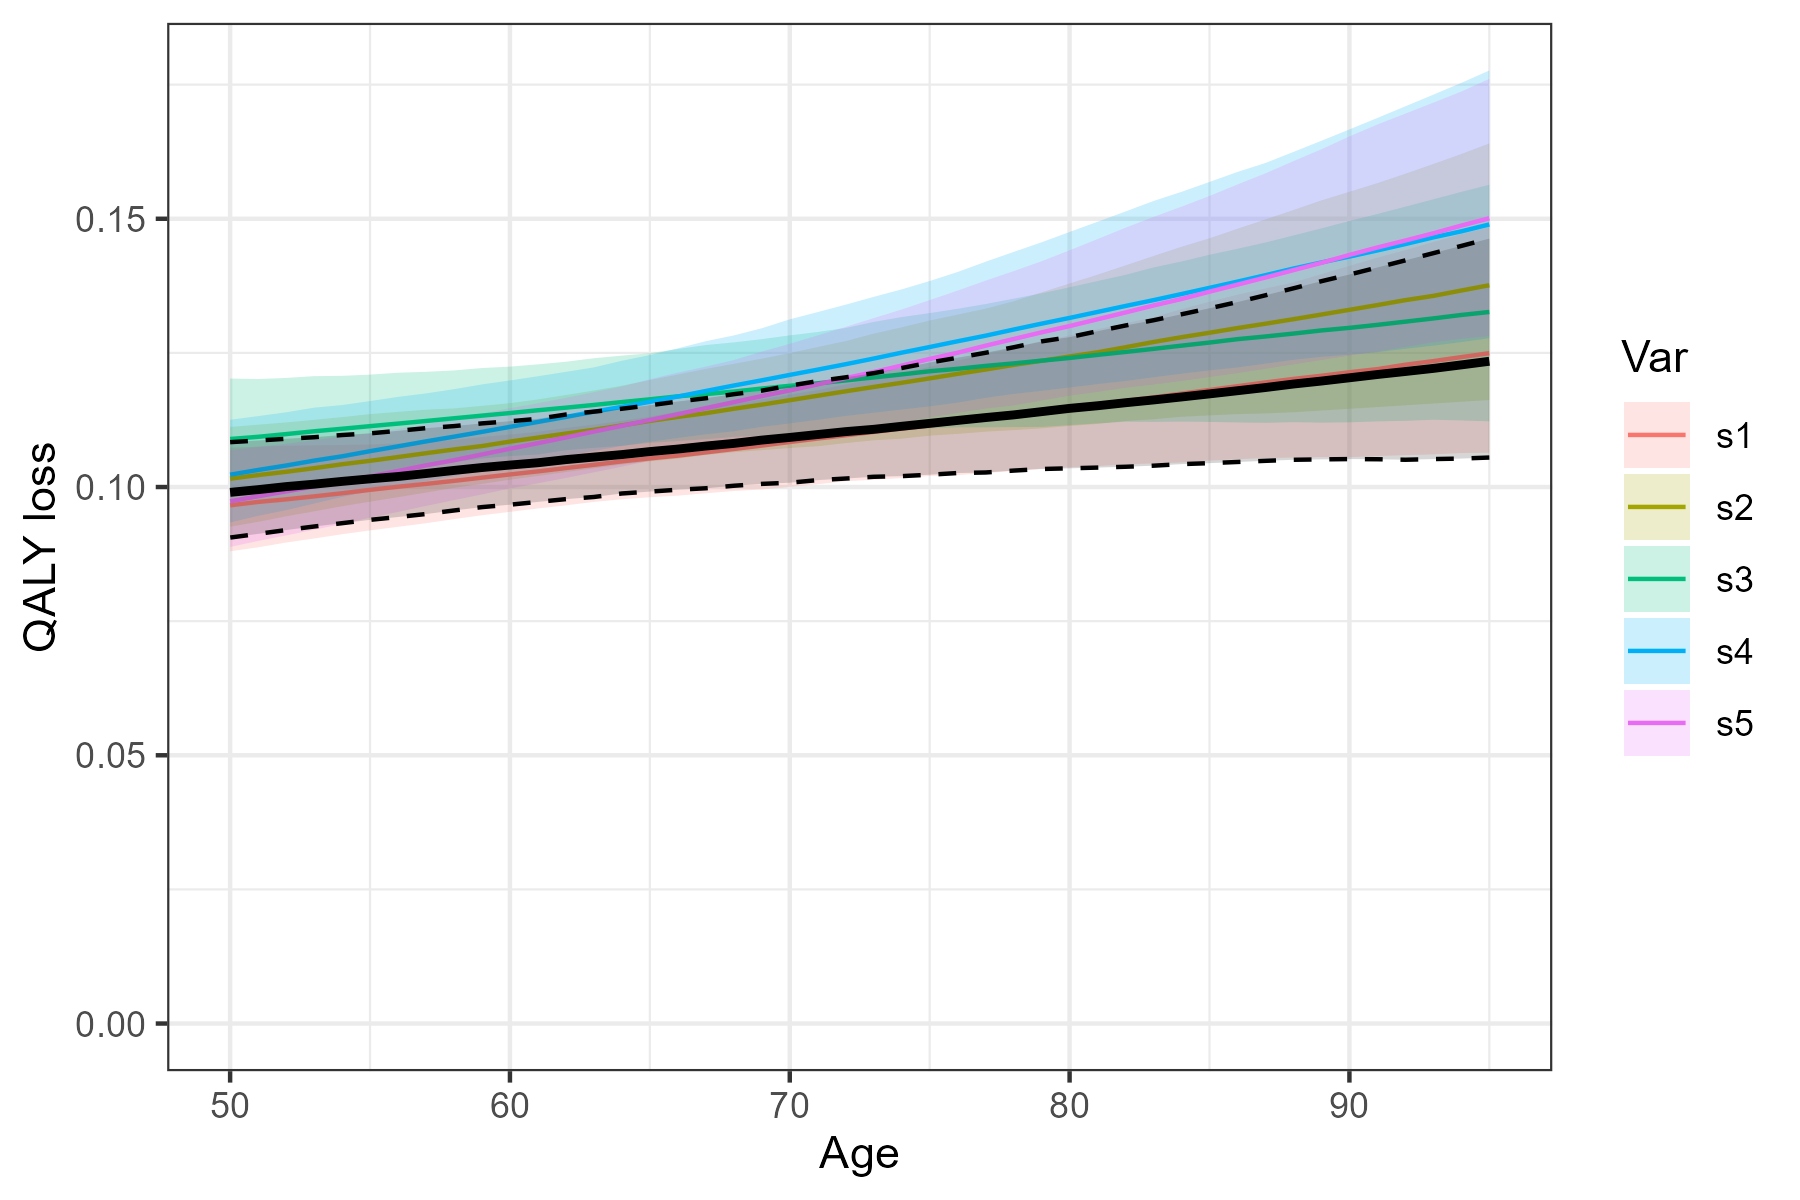

The table this chart was drawn from, first rows:
Age, M, L, U, Var, SID
50, 0.1005, 0.09236, 0.1104, s1, all
51, 0.1012, 0.0931, 0.1106, s1, all
52, 0.1017, 0.09394, 0.1108, s1, all
53, 0.1023, 0.0947, 0.1111, s1, all
54, 0.1029, 0.09558, 0.1118, s1, all
55, 0.1035, 0.09624, 0.112, s1, all
56, 0.1041, 0.09696, 0.1123, s1, all
57, 0.1048, 0.0976, 0.1128, s1, all
58, 0.1054, 0.09831, 0.1134, s1, all
59, 0.106, 0.09893, 0.114, s1, all
60, 0.1066, 0.09964, 0.1144, s1, all
61, 0.1072, 0.1003, 0.1149, s1, all
62, 0.1077, 0.101, 0.1154, s1, all
63, 0.1083, 0.1016, 0.1159, s1, all
64, 0.1089, 0.1022, 0.1165, s1, all
65, 0.1097, 0.1027, 0.1173, s1, all
66, 0.1103, 0.1032, 0.1181, s1, all
67, 0.1109, 0.1038, 0.1192, s1, all
68, 0.1117, 0.1041, 0.1201, s1, all
69, 0.1124, 0.1046, 0.121, s1, all
70, 0.1131, 0.1049, 0.1219, s1, all
71, 0.1137, 0.1052, 0.1226, s1, all
72, 0.1144, 0.1054, 0.1235, s1, all
73, 0.1152, 0.1058, 0.1245, s1, all
74, 0.1159, 0.106, 0.1256, s1, all
75, 0.1166, 0.1062, 0.1268, s1, all
76, 0.1172, 0.1065, 0.1279, s1, all
77, 0.1179, 0.1069, 0.1291, s1, all
78, 0.1185, 0.1074, 0.1304, s1, all
79, 0.1192, 0.1077, 0.1319, s1, all
80, 0.1199, 0.1079, 0.1332, s1, all
81, 0.1206, 0.1079, 0.1341, s1, all
82, 0.1213, 0.1079, 0.1354, s1, all
83, 0.1221, 0.1084, 0.1367, s1, all
84, 0.1228, 0.1089, 0.138, s1, all
85, 0.1234, 0.1092, 0.1394, s1, all
86, 0.1241, 0.1093, 0.1407, s1, all
87, 0.1247, 0.1094, 0.1421, s1, all
88, 0.1254, 0.1097, 0.1434, s1, all
89, 0.1262, 0.11, 0.1447, s1, all
90, 0.127, 0.11, 0.1462, s1, all
91, 0.1278, 0.1103, 0.1476, s1, all
92, 0.1285, 0.1105, 0.1491, s1, all
93, 0.1293, 0.1107, 0.1505, s1, all
94, 0.13, 0.1109, 0.1518, s1, all
95, 0.1307, 0.111, 0.1532, s1, all
50, 0.1016, 0.09313, 0.1111, s2, all
51, 0.1022, 0.09405, 0.1114, s2, all
52, 0.1029, 0.09486, 0.1117, s2, all
53, 0.1036, 0.09563, 0.1122, s2, all
54, 0.1043, 0.09625, 0.1126, s2, all
55, 0.1051, 0.09697, 0.113, s2, all
56, 0.1057, 0.09787, 0.1136, s2, all
57, 0.1064, 0.09866, 0.1143, s2, all
58, 0.1072, 0.09963, 0.1147, s2, all
59, 0.1079, 0.1004, 0.1152, s2, all
60, 0.1087, 0.1012, 0.1161, s2, all
61, 0.1094, 0.1018, 0.1168, s2, all
62, 0.1101, 0.1025, 0.1178, s2, all
63, 0.1109, 0.1033, 0.1188, s2, all
... 1,090 more rows
